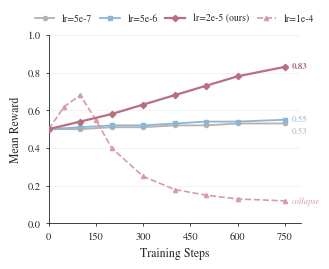

This chart was generated by the following Python code: (Note: this script raises an exception after producing the figure.)
"""Figure 2: Reward trajectories — GRPO training reward at different learning rates.

Claim: At standard lr, reward barely moves (mode-seeking trap). At lr=2e-5,
reward rises steadily (genuine consolidation). At lr=1e-4, reward collapses.
"""

import matplotlib as mpl
import matplotlib.pyplot as plt
import numpy as np
from pathlib import Path

# === Paper style setup ===
mpl.rcParams.update({
    "font.family": "serif",
    "font.serif": ["STIXGeneral", "DejaVu Serif", "Times New Roman"],
    "font.size": 8,
    "axes.labelsize": 8.5,
    "axes.titlesize": 9,
    "xtick.labelsize": 7.5,
    "ytick.labelsize": 7.5,
    "legend.fontsize": 7.5,
    "axes.linewidth": 0.62,
    "axes.edgecolor": "#202A33",
    "axes.labelcolor": "#202A33",
    "xtick.color": "#202A33",
    "ytick.color": "#202A33",
    "text.color": "#202A33",
    "figure.facecolor": "white",
    "axes.facecolor": "white",
    "savefig.facecolor": "white",
    "savefig.edgecolor": "white",
    "pdf.fonttype": 42,
    "ps.fonttype": 42,
    "mathtext.fontset": "stix",
    "lines.linewidth": 1.35,
    "lines.markersize": 4.3,
})

# === Paper Blush palette ===
PAPER_BLUSH = ["#B86F7F", "#D79AA7", "#E9B9B2", "#D9B77E", "#B8CFA8", "#95C7BD", "#8BB7D6", "#7C87C2"]

# Color assignment:
# lr=5e-7 (flat, uninteresting) → neutral gray
# lr=5e-6 (mild) → muted blue from palette
# lr=2e-5 (ours, key result) → accent rose
# lr=1e-4 (collapse) → muted warm/red, dashed
COLOR_5E7 = "#BAB0AC"       # neutral gray
COLOR_5E6 = PAPER_BLUSH[6]  # muted blue (#8BB7D6)
COLOR_2E5 = PAPER_BLUSH[0]  # accent rose (#B86F7F)
COLOR_1E4 = "#D79AA7"       # lighter rose, dashed for collapse

# === Data from tikz in main.tex ===
steps_normal = [0, 100, 200, 300, 400, 500, 600, 750]

# lr=5e-7: flat
reward_5e7 = [0.50, 0.50, 0.51, 0.51, 0.52, 0.52, 0.53, 0.53]
# lr=5e-6: mild rise
reward_5e6 = [0.50, 0.51, 0.52, 0.52, 0.53, 0.54, 0.54, 0.55]
# lr=2e-5: strong rise
reward_2e5 = [0.50, 0.54, 0.58, 0.63, 0.68, 0.73, 0.78, 0.83]
# lr=1e-4: spike then collapse
steps_1e4 = [0, 50, 100, 150, 200, 300, 400, 500, 600, 750]
reward_1e4 = [0.50, 0.62, 0.68, 0.55, 0.40, 0.25, 0.18, 0.15, 0.13, 0.12]

# === Create figure ===
fig, ax = plt.subplots(figsize=(3.25, 2.45))

# Plot lines with markers
ax.plot(steps_normal, reward_5e7, color=COLOR_5E7, linewidth=1.3, marker='o', markersize=3,
        label='lr=5e-7', zorder=3)
ax.plot(steps_normal, reward_5e6, color=COLOR_5E6, linewidth=1.3, marker='s', markersize=3,
        label='lr=5e-6', zorder=3)
ax.plot(steps_normal, reward_2e5, color=COLOR_2E5, linewidth=1.6, marker='D', markersize=3.2,
        label='lr=2e-5 (ours)', zorder=4)
ax.plot(steps_1e4, reward_1e4, color=COLOR_1E4, linewidth=1.2, linestyle='--', marker='^', markersize=3,
        label='lr=1e-4', zorder=3)

# Direct label at line ends (right side)
ax.annotate("0.83", (750, 0.83), xytext=(5, 0), textcoords='offset points',
            fontsize=6.5, color=COLOR_2E5, va='center', fontweight='bold')
ax.annotate("0.55", (750, 0.55), xytext=(5, 0), textcoords='offset points',
            fontsize=6.5, color=COLOR_5E6, va='center')
ax.annotate("0.53", (750, 0.53), xytext=(5, -6), textcoords='offset points',
            fontsize=6.5, color=COLOR_5E7, va='center')
ax.annotate("collapse", (750, 0.12), xytext=(5, 0), textcoords='offset points',
            fontsize=6, color=COLOR_1E4, va='center', style='italic')

# Axis formatting
ax.set_xlabel("Training Steps")
ax.set_ylabel("Mean Reward")
ax.set_xlim(0, 800)
ax.set_ylim(0, 1.0)
ax.set_xticks([0, 150, 300, 450, 600, 750])

# Remove top/right spines
ax.spines["top"].set_visible(False)
ax.spines["right"].set_visible(False)

# Light y-grid
ax.grid(True, axis='y', color="#ECEFF2", linewidth=0.52, zorder=0)
ax.set_axisbelow(True)
ax.tick_params(length=2.5, width=0.6)

# Legend above plot
ax.legend(loc='upper center', bbox_to_anchor=(0.5, 1.16), ncol=4,
          frameon=False, fontsize=7, columnspacing=0.8)

# === Save ===
out_base = Path(__file__).parent / "fig2_reward_traj_v2"
fig.savefig(out_base.with_suffix(".pdf"), bbox_inches="tight", dpi=600)
fig.savefig(out_base.with_suffix(".png"), bbox_inches="tight", dpi=300)
plt.close()
print(f"Saved: {out_base}.pdf and .png")
